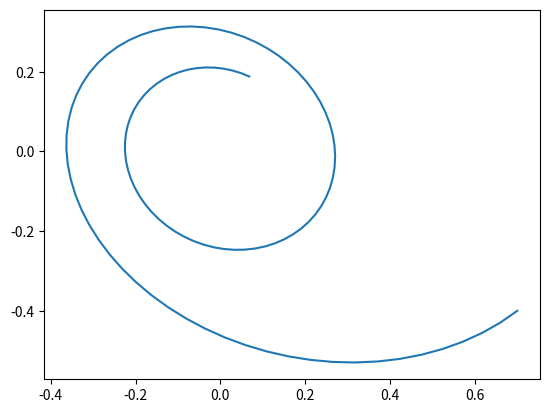

This chart was generated by the following Python code:
import matplotlib.pyplot as plt


def f(t, x):
    return t * x


def sys_f_x(t, x, y):
    return y


def sys_f_y(t, x, y):
    return -y / t - x


def Euler(t_0, x_0, a, b, h):
    points_t, points_x = [t_0], [x_0]
    while t_0 < b:
        t_0 += h
        x_0 += h * f(t_0, x_0)
        points_t.append(t_0)
        points_x.append(x_0)
    plt.plot(points_t, points_x)
    plt.show()


def Euler_sys(t_0, x_0, y_0, a, b, h):
    points_x, points_y = [x_0], [y_0]
    while t_0 < b:
        t_0 += h
        x_0 += h * sys_f_x(t_0, x_0, y_0)
        y_0 += h * sys_f_y(t_0, x_0, y_0)
        points_x.append(x_0)
        points_y.append(y_0)
    plt.plot(points_x, points_y)
    plt.show()


# a,b=0,1
# t_0, x_0, h = map(float, input().split())
# Euler(t_0, x_0, a, b, h)

a, b = 1, 12
t_0, x_0, y_0, h = 1, 0.7, -0.4, 0.1
Euler_sys(t_0, x_0, y_0, a, b, h)
